Run: headless pygame with SDL's dummy video driver; simulated clock (each Clock.tick advances the game by its frame time, no real sleeping); random seed 0; keys injected as events and as key.get_pressed() state; no mouse input.
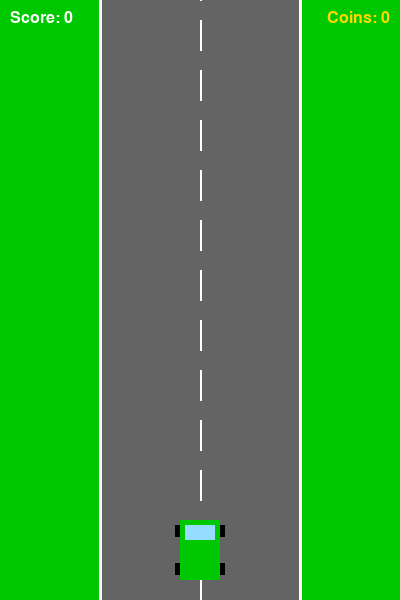
Frame 1 of 4 · flips 1–60 · no input
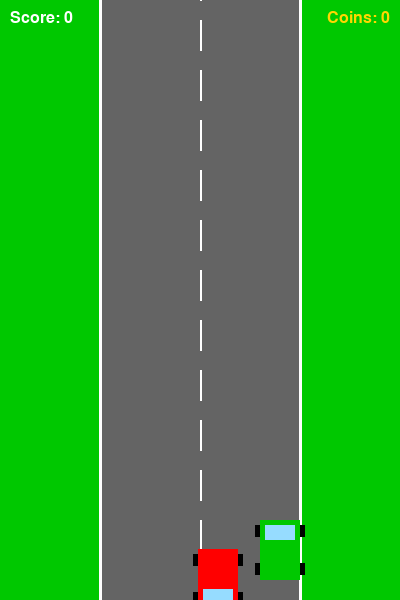
Frame 2 of 4 · flips 61–180 · tapped SPACE, RETURN · held RIGHT (→), D
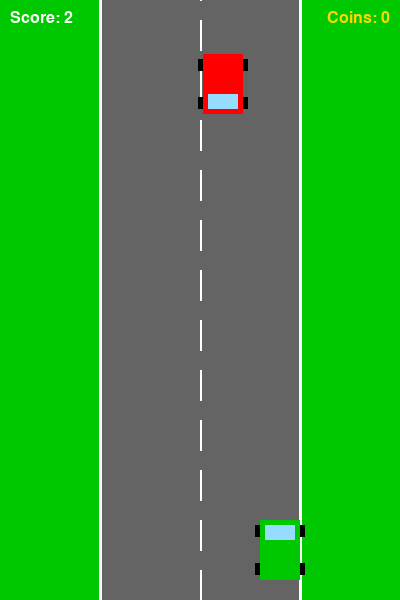
Frame 3 of 4 · flips 181–300 · held DOWN (↓), S
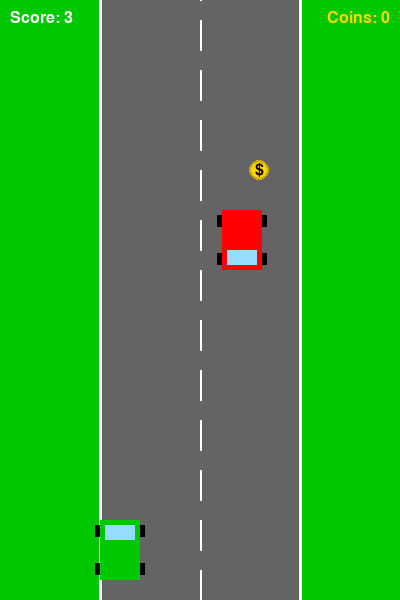
Frame 4 of 4 · flips 301–420 · held LEFT (←), A, UP (↑), W

The pygame program that drew these frames:

import pygame
import random
import sys

pygame.init()

SCREEN_WIDTH = 400
SCREEN_HEIGHT = 600
screen = pygame.display.set_mode((SCREEN_WIDTH, SCREEN_HEIGHT))
pygame.display.set_caption("Racer")

WHITE = (255, 255, 255)
BLACK = (0, 0, 0)
RED = (255, 0, 0)
GREEN = (0, 200, 0)
GRAY = (100, 100, 100)
YELLOW = (255, 215, 0)

ROAD_LEFT = 100
ROAD_RIGHT = 300
ROAD_WIDTH = ROAD_RIGHT - ROAD_LEFT

font = pygame.font.SysFont("Arial", 24)
big_font = pygame.font.SysFont("Arial", 48, bold=True)
clock = pygame.time.Clock()
FPS = 60


class Player:
    def __init__(self):
        self.width = 40
        self.height = 60
        self.x = ROAD_LEFT + ROAD_WIDTH // 2 - self.width // 2
        self.y = SCREEN_HEIGHT - self.height - 20
        self.speed = 5

    def draw(self, surface):
        pygame.draw.rect(surface, GREEN, (self.x, self.y, self.width, self.height))
        pygame.draw.rect(surface, (150, 220, 255), (self.x + 5, self.y + 5, self.width - 10, 15))
        pygame.draw.rect(surface, BLACK, (self.x - 5, self.y + 5, 5, 12))
        pygame.draw.rect(surface, BLACK, (self.x + self.width, self.y + 5, 5, 12))
        pygame.draw.rect(surface, BLACK, (self.x - 5, self.y + self.height - 17, 5, 12))
        pygame.draw.rect(surface, BLACK, (self.x + self.width, self.y + self.height - 17, 5, 12))

    def move(self, dx):
        self.x += dx
        if self.x < ROAD_LEFT:
            self.x = ROAD_LEFT
        if self.x + self.width > ROAD_RIGHT:
            self.x = ROAD_RIGHT - self.width

    def get_rect(self):
        return pygame.Rect(self.x, self.y, self.width, self.height)


class Enemy:
    def __init__(self):
        self.width = 40
        self.height = 60
        self.x = random.randint(ROAD_LEFT, ROAD_RIGHT - self.width)
        self.y = -self.height
        self.speed = random.randint(4, 8)

    def draw(self, surface):
        pygame.draw.rect(surface, RED, (self.x, self.y, self.width, self.height))
        pygame.draw.rect(surface, (150, 220, 255), (self.x + 5, self.y + self.height - 20, self.width - 10, 15))
        pygame.draw.rect(surface, BLACK, (self.x - 5, self.y + 5, 5, 12))
        pygame.draw.rect(surface, BLACK, (self.x + self.width, self.y + 5, 5, 12))
        pygame.draw.rect(surface, BLACK, (self.x - 5, self.y + self.height - 17, 5, 12))
        pygame.draw.rect(surface, BLACK, (self.x + self.width, self.y + self.height - 17, 5, 12))

    def move(self):
        self.y += self.speed

    def off_screen(self):
        return self.y > SCREEN_HEIGHT

    def get_rect(self):
        return pygame.Rect(self.x, self.y, self.width, self.height)


class Coin:
    def __init__(self):
        self.radius = 10
        self.x = random.randint(ROAD_LEFT + self.radius, ROAD_RIGHT - self.radius)
        self.y = -self.radius
        self.speed = random.randint(3, 6)

    def draw(self, surface):
        pygame.draw.circle(surface, YELLOW, (self.x, self.y), self.radius)
        pygame.draw.circle(surface, (200, 170, 0), (self.x, self.y), self.radius, 2)
        dollar = font.render("$", True, BLACK)
        surface.blit(dollar, dollar.get_rect(center=(self.x, self.y)))

    def move(self):
        self.y += self.speed

    def off_screen(self):
        return self.y - self.radius > SCREEN_HEIGHT

    def get_rect(self):
        return pygame.Rect(self.x - self.radius, self.y - self.radius,
                           self.radius * 2, self.radius * 2)


def draw_road(surface, stripe_offset):
    surface.fill(GREEN)
    pygame.draw.rect(surface, GRAY, (ROAD_LEFT, 0, ROAD_WIDTH, SCREEN_HEIGHT))
    pygame.draw.line(surface, WHITE, (ROAD_LEFT, 0), (ROAD_LEFT, SCREEN_HEIGHT), 3)
    pygame.draw.line(surface, WHITE, (ROAD_RIGHT, 0), (ROAD_RIGHT, SCREEN_HEIGHT), 3)
    centre_x = ROAD_LEFT + ROAD_WIDTH // 2
    dash_length = 30
    gap_length = 20
    y = -dash_length + (stripe_offset % (dash_length + gap_length))
    while y < SCREEN_HEIGHT:
        pygame.draw.line(surface, WHITE, (centre_x, y), (centre_x, y + dash_length), 2)
        y += dash_length + gap_length


def draw_hud(surface, score, coins_collected):
    score_text = font.render(f"Score: {score}", True, WHITE)
    surface.blit(score_text, (10, 10))
    coin_text = font.render(f"Coins: {coins_collected}", True, YELLOW)
    surface.blit(coin_text, (SCREEN_WIDTH - coin_text.get_width() - 10, 10))


def game_over_screen(surface, score, coins_collected):
    overlay = pygame.Surface((SCREEN_WIDTH, SCREEN_HEIGHT), pygame.SRCALPHA)
    overlay.fill((0, 0, 0, 150))
    surface.blit(overlay, (0, 0))

    go_text = big_font.render("GAME OVER", True, RED)
    surface.blit(go_text, go_text.get_rect(center=(SCREEN_WIDTH // 2, SCREEN_HEIGHT // 2 - 60)))

    info1 = font.render(f"Score: {score}", True, WHITE)
    surface.blit(info1, info1.get_rect(center=(SCREEN_WIDTH // 2, SCREEN_HEIGHT // 2)))

    info2 = font.render(f"Coins collected: {coins_collected}", True, YELLOW)
    surface.blit(info2, info2.get_rect(center=(SCREEN_WIDTH // 2, SCREEN_HEIGHT // 2 + 35)))

    info3 = font.render("Press R to restart or Q to quit", True, WHITE)
    surface.blit(info3, info3.get_rect(center=(SCREEN_WIDTH // 2, SCREEN_HEIGHT // 2 + 80)))

    pygame.display.flip()


def main():
    player = Player()
    enemies = []
    coins = []
    score = 0
    coins_collected = 0
    stripe_offset = 0

    enemy_timer = 0
    coin_timer = 0
    ENEMY_INTERVAL = 1500
    COIN_INTERVAL = 3000

    running = True
    game_active = True

    while running:
        dt = clock.tick(FPS)

        for event in pygame.event.get():
            if event.type == pygame.QUIT:
                running = False
            if not game_active and event.type == pygame.KEYDOWN:
                if event.key == pygame.K_r:
                    main()
                    return
                if event.key == pygame.K_q:
                    running = False

        if not game_active:
            continue

        keys = pygame.key.get_pressed()
        if keys[pygame.K_LEFT]:
            player.move(-player.speed)
        if keys[pygame.K_RIGHT]:
            player.move(player.speed)

        enemy_timer += dt
        if enemy_timer >= ENEMY_INTERVAL:
            enemy_timer = 0
            enemies.append(Enemy())

        coin_timer += dt
        if coin_timer >= COIN_INTERVAL:
            coin_timer = 0
            coins.append(Coin())

        for enemy in enemies[:]:
            enemy.move()
            if enemy.off_screen():
                enemies.remove(enemy)
                score += 1
            elif player.get_rect().colliderect(enemy.get_rect()):
                game_active = False

        for coin in coins[:]:
            coin.move()
            if coin.off_screen():
                coins.remove(coin)
            elif player.get_rect().colliderect(coin.get_rect()):
                coins.remove(coin)
                coins_collected += 1

        stripe_offset += 5

        draw_road(screen, stripe_offset)
        player.draw(screen)
        for enemy in enemies:
            enemy.draw(screen)
        for coin in coins:
            coin.draw(screen)
        draw_hud(screen, score, coins_collected)
        pygame.display.flip()

        if not game_active:
            game_over_screen(screen, score, coins_collected)

    pygame.quit()
    sys.exit()


if __name__ == "__main__":
    main()
